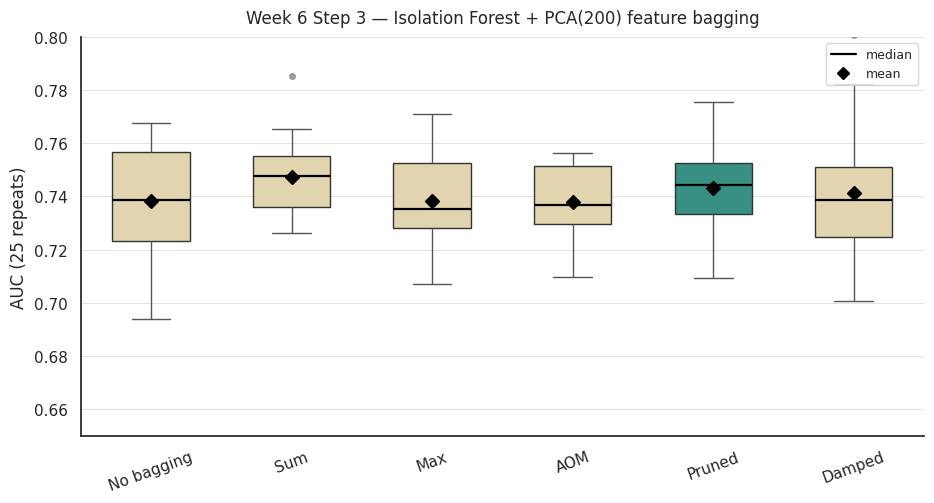
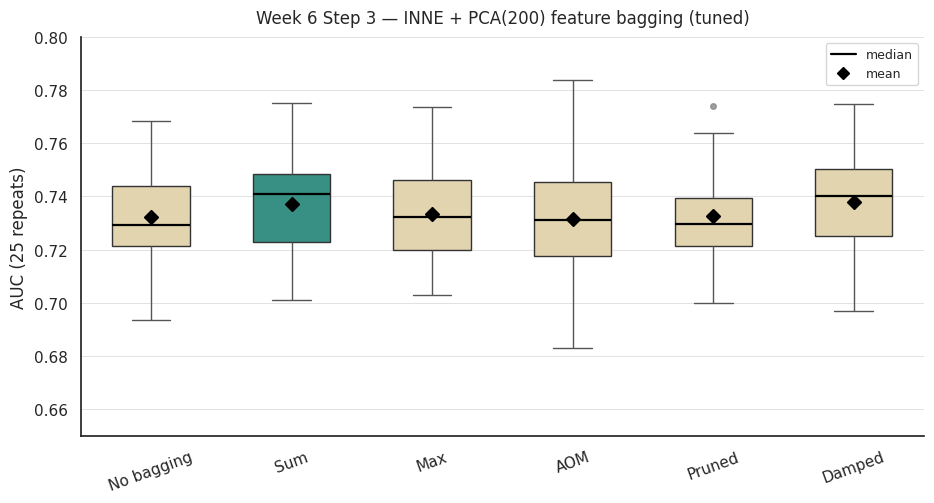
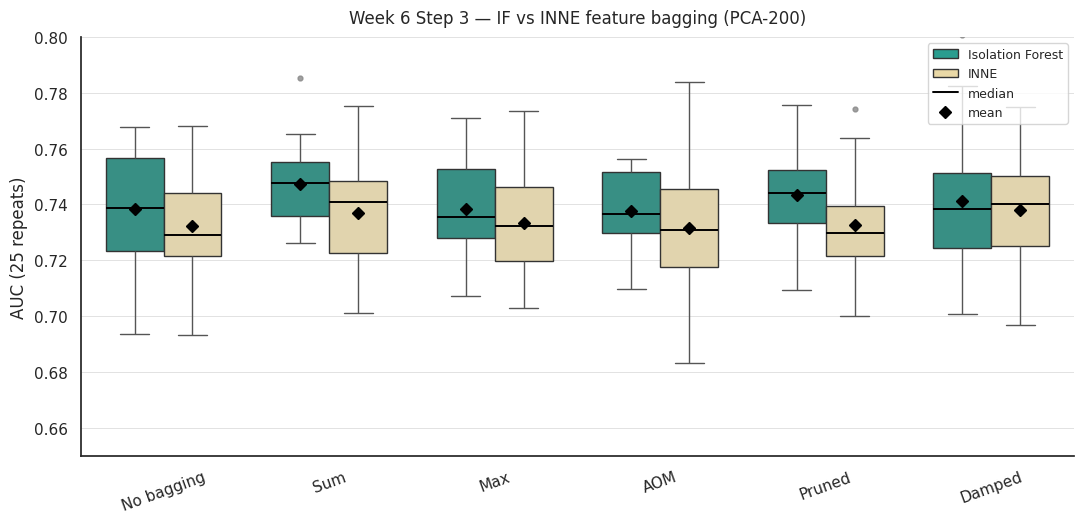

Python code for these plots, in order:
"""
Week 6 Step 3 seaborn boxplots: Isolation Forest vs INNE feature bagging
at PCA-200, from README mean +/- std (no re-run).

Same style as plot_week6_step1_boxplots.py: 25 draws ~ N(mean, std) per
row, seaborn.boxplot with mean diamonds.
"""
from __future__ import annotations

from pathlib import Path

import matplotlib.pyplot as plt
import numpy as np
import pandas as pd
import seaborn as sns
from matplotlib.lines import Line2D
from matplotlib.patches import Patch

OUT_DIR = Path("week6-tables")
N_DRAWS = 25
SEED = 42

HIGHLIGHT = "#2A9D8F"
OTHER = "#E9D8A6"
GUESS = 0.50

# README Step 3 — Isolation Forest + PCA(200), default params
IF_BAGGING = [
	("No bagging", 0.7392, 0.0233),
	("Sum", 0.7429, 0.0198),
	("Max", 0.7409, 0.0201),
	("AOM", 0.7427, 0.0196),
	("Pruned", 0.7438, 0.0199),
	("Damped", 0.7429, 0.0198),
]

# README Step 3 — INNE + PCA(200), Step 1 tuned
INNE_BAGGING = [
	("No bagging", 0.7364, 0.0207),
	("Sum", 0.7395, 0.0187),
	("Max", 0.7306, 0.0205),
	("AOM", 0.7375, 0.0196),
	("Pruned", 0.7387, 0.0196),
	("Damped", 0.7395, 0.0187),
]

AGG_ORDER = [r[0] for r in IF_BAGGING]


def samples_from_mean_std(rows, setting: str, seed_offset: int = 0) -> pd.DataFrame:
	rng = np.random.default_rng(SEED + seed_offset)
	records = []
	for name, mean, std in rows:
		aucs = rng.normal(loc=mean, scale=std, size=N_DRAWS)
		for auc in aucs:
			records.append({"aggregation": name, "auc": float(auc), "method": setting})
	return pd.DataFrame(records)


def _style_ax(ax, title, ylim=(0.65, 0.80)):
	# zoomed y-range: all Step 3 AUCs are ~0.73–0.74 (still above chance)
	ax.axhline(GUESS, color="#888888", linestyle="--", linewidth=1.0, zorder=0)
	ax.set_ylabel("AUC (25 repeats)")
	ax.set_xlabel("")
	ax.set_title(title, fontsize=12, pad=10)
	ax.set_ylim(*ylim)
	ax.yaxis.grid(True, linestyle="-", linewidth=0.6, color="#DDDDDD")
	ax.set_axisbelow(True)
	sns.despine(ax=ax)
	ax.tick_params(axis="x", rotation=20)


def plot_single(rows, title, out_path, setting, highlight, seed_offset):
	df = samples_from_mean_std(rows, setting, seed_offset=seed_offset)
	order = [r[0] for r in rows]
	palette = {m: (HIGHLIGHT if m == highlight else OTHER) for m in order}

	fig, ax = plt.subplots(figsize=(9.5, 5.2))
	sns.boxplot(
		data=df,
		x="aggregation",
		y="auc",
		order=order,
		palette=palette,
		hue="aggregation",
		hue_order=order,
		legend=False,
		width=0.55,
		showmeans=True,
		meanprops={
			"marker": "D",
			"markerfacecolor": "black",
			"markeredgecolor": "black",
			"markersize": 7,
		},
		flierprops={
			"marker": "o",
			"markersize": 4,
			"markerfacecolor": "#888888",
			"markeredgecolor": "#888888",
			"alpha": 0.8,
		},
		boxprops={"edgecolor": "#333333", "linewidth": 1.0},
		whiskerprops={"color": "#555555"},
		capprops={"color": "#555555"},
		medianprops={"color": "black", "linewidth": 1.6},
		ax=ax,
	)
	_style_ax(ax, title)

	handles = [
		Line2D([0], [0], color="black", lw=1.6, label="median"),
		Line2D([0], [0], marker="D", color="black", lw=0, markersize=6, label="mean"),
	]
	ax.legend(handles=handles, frameon=True, loc="upper right", fontsize=9)

	fig.tight_layout()
	out_path.parent.mkdir(parents=True, exist_ok=True)
	fig.savefig(out_path, dpi=200, bbox_inches="tight", facecolor="white")
	plt.close(fig)
	print(f"Saved {out_path}")


def plot_combined(out_path):
	df = pd.concat([
		samples_from_mean_std(IF_BAGGING, "Isolation Forest", seed_offset=0),
		samples_from_mean_std(INNE_BAGGING, "INNE", seed_offset=1),
	], ignore_index=True)
	df["aggregation"] = pd.Categorical(df["aggregation"], categories=AGG_ORDER, ordered=True)

	fig, ax = plt.subplots(figsize=(11.0, 5.4))
	sns.boxplot(
		data=df,
		x="aggregation",
		y="auc",
		hue="method",
		hue_order=["Isolation Forest", "INNE"],
		order=AGG_ORDER,
		palette={"Isolation Forest": HIGHLIGHT, "INNE": OTHER},
		width=0.7,
		showmeans=True,
		meanprops={
			"marker": "D",
			"markerfacecolor": "black",
			"markeredgecolor": "black",
			"markersize": 6,
		},
		flierprops={
			"marker": "o",
			"markersize": 3.5,
			"markerfacecolor": "#888888",
			"markeredgecolor": "#888888",
			"alpha": 0.8,
		},
		boxprops={"edgecolor": "#333333", "linewidth": 1.0},
		whiskerprops={"color": "#555555"},
		capprops={"color": "#555555"},
		medianprops={"color": "black", "linewidth": 1.4},
		ax=ax,
	)
	_style_ax(ax, "Week 6 Step 3 — IF vs INNE feature bagging (PCA-200)")

	handles = [
		Patch(facecolor=HIGHLIGHT, edgecolor="#333333", label="Isolation Forest"),
		Patch(facecolor=OTHER, edgecolor="#333333", label="INNE"),
		Line2D([0], [0], color="black", lw=1.4, label="median"),
		Line2D([0], [0], marker="D", color="black", lw=0, markersize=6, label="mean"),
	]
	ax.legend(handles=handles, frameon=True, loc="upper right", fontsize=9)

	fig.tight_layout()
	out_path.parent.mkdir(parents=True, exist_ok=True)
	fig.savefig(out_path, dpi=200, bbox_inches="tight", facecolor="white")
	plt.close(fig)
	print(f"Saved {out_path}")


def main():
	sns.set_theme(style="white", context="notebook")
	plot_single(
		IF_BAGGING,
		"Week 6 Step 3 — Isolation Forest + PCA(200) feature bagging",
		OUT_DIR / "week6_step3_if_bagging_boxplot.png",
		setting="Isolation Forest",
		highlight="Pruned",
		seed_offset=0,
	)
	plot_single(
		INNE_BAGGING,
		"Week 6 Step 3 — INNE + PCA(200) feature bagging (tuned)",
		OUT_DIR / "week6_step3_inne_bagging_boxplot.png",
		setting="INNE",
		highlight="Sum",  # Sum ties Damped; highlight Sum
		seed_offset=1,
	)
	plot_combined(OUT_DIR / "week6_step3_if_vs_inne_bagging_boxplot.png")


if __name__ == "__main__":
	main()
